2-way image classification set "soil-dataset" from GitHub (souraOP/SoilPhyComponentClassification); label vocabulary: sand, silt.

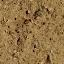
Label: silt

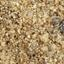
Label: sand

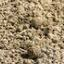
Label: silt

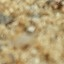
Label: sand

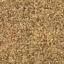
Label: silt

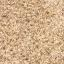
Label: sand
